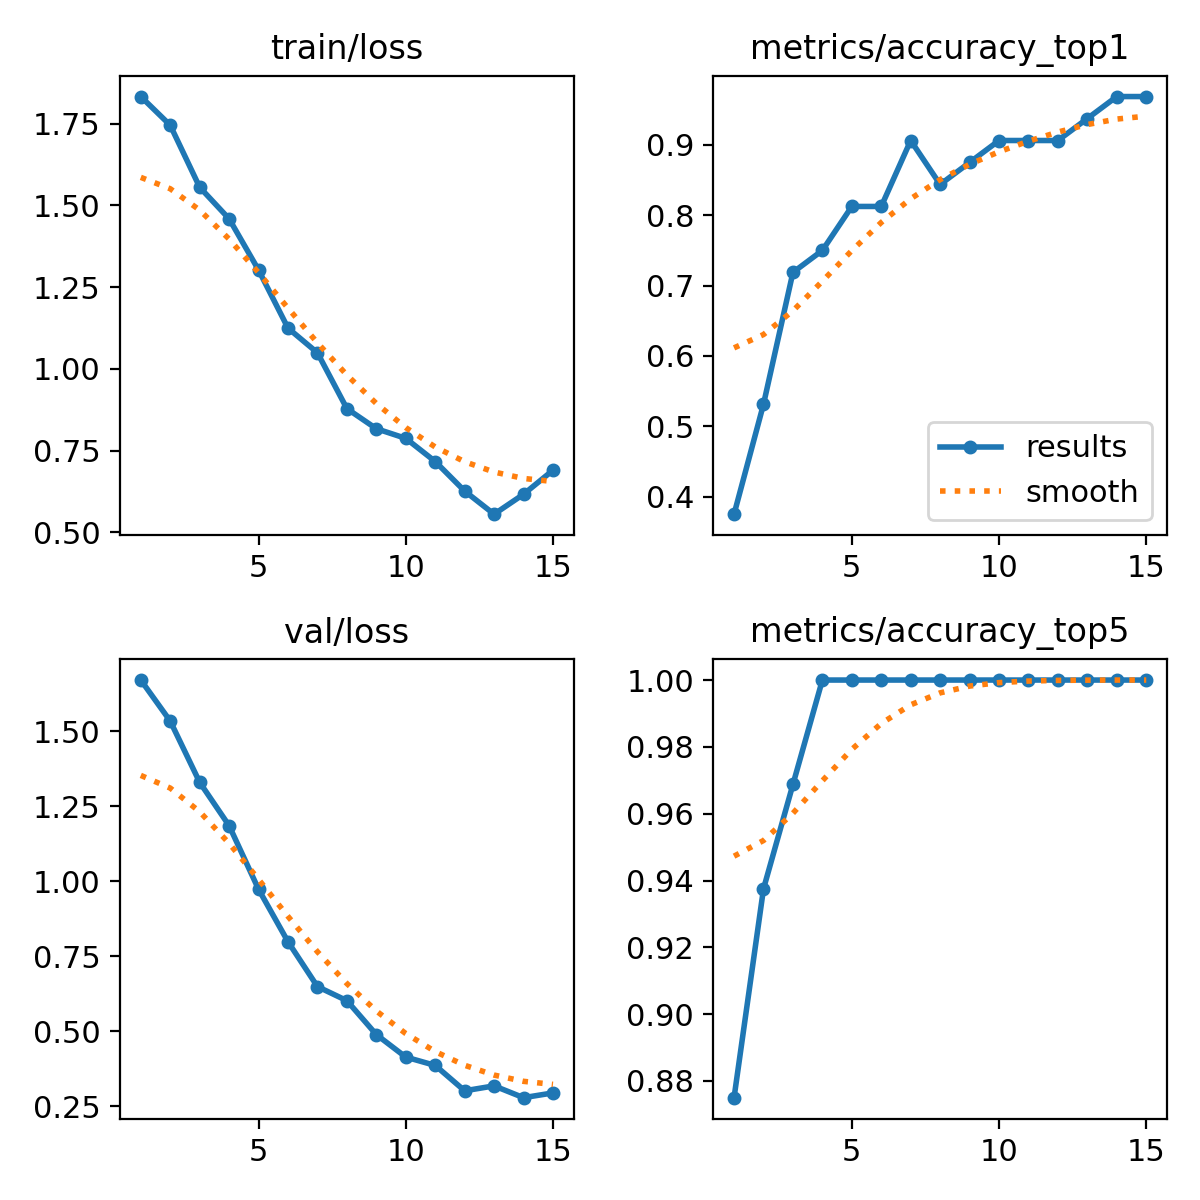

The data file committed next to this chart (first rows):
epoch, time, train/loss, metrics/accuracy_top1, metrics/accuracy_top5, val/loss, lr/pg0, lr/pg1, lr/pg2
1, 2.775, 1.833, 0.375, 0.875, 1.67, 6e-05, 6e-05, 6e-05
2, 3.146, 1.745, 0.5312, 0.9375, 1.533, 0.0001214, 0.0001214, 0.0001214
3, 3.354, 1.555, 0.7188, 0.9688, 1.329, 0.0001736, 0.0001736, 0.0001736
4, 3.535, 1.459, 0.75, 1, 1.185, 0.0002165, 0.0002165, 0.0002165
5, 3.727, 1.302, 0.8125, 1, 0.9727, 0.0002502, 0.0002502, 0.0002502
6, 6.541, 1.125, 0.8125, 1, 0.7978, 0.0002747, 0.0002747, 0.0002747
7, 6.753, 1.049, 0.9062, 1, 0.6484, 0.0002899, 0.0002899, 0.0002899
8, 6.948, 0.8784, 0.8438, 1, 0.6016, 0.0002959, 0.0002959, 0.0002959
9, 7.146, 0.817, 0.875, 1, 0.4885, 0.0002926, 0.0002926, 0.0002926
10, 7.322, 0.7875, 0.9062, 1, 0.4136, 0.0002801, 0.0002801, 0.0002801
11, 7.512, 0.7167, 0.9062, 1, 0.3857, 0.0002584, 0.0002584, 0.0002584
12, 7.7, 0.6264, 0.9062, 1, 0.3013, 0.0002274, 0.0002274, 0.0002274
13, 7.881, 0.5557, 0.9375, 1, 0.3176, 0.0001872, 0.0001872, 0.0001872
14, 8.066, 0.6166, 0.9688, 1, 0.2783, 0.0001377, 0.0001377, 0.0001377
15, 8.25, 0.6901, 0.9688, 1, 0.2942, 7.6e-05, 7.6e-05, 7.6e-05
